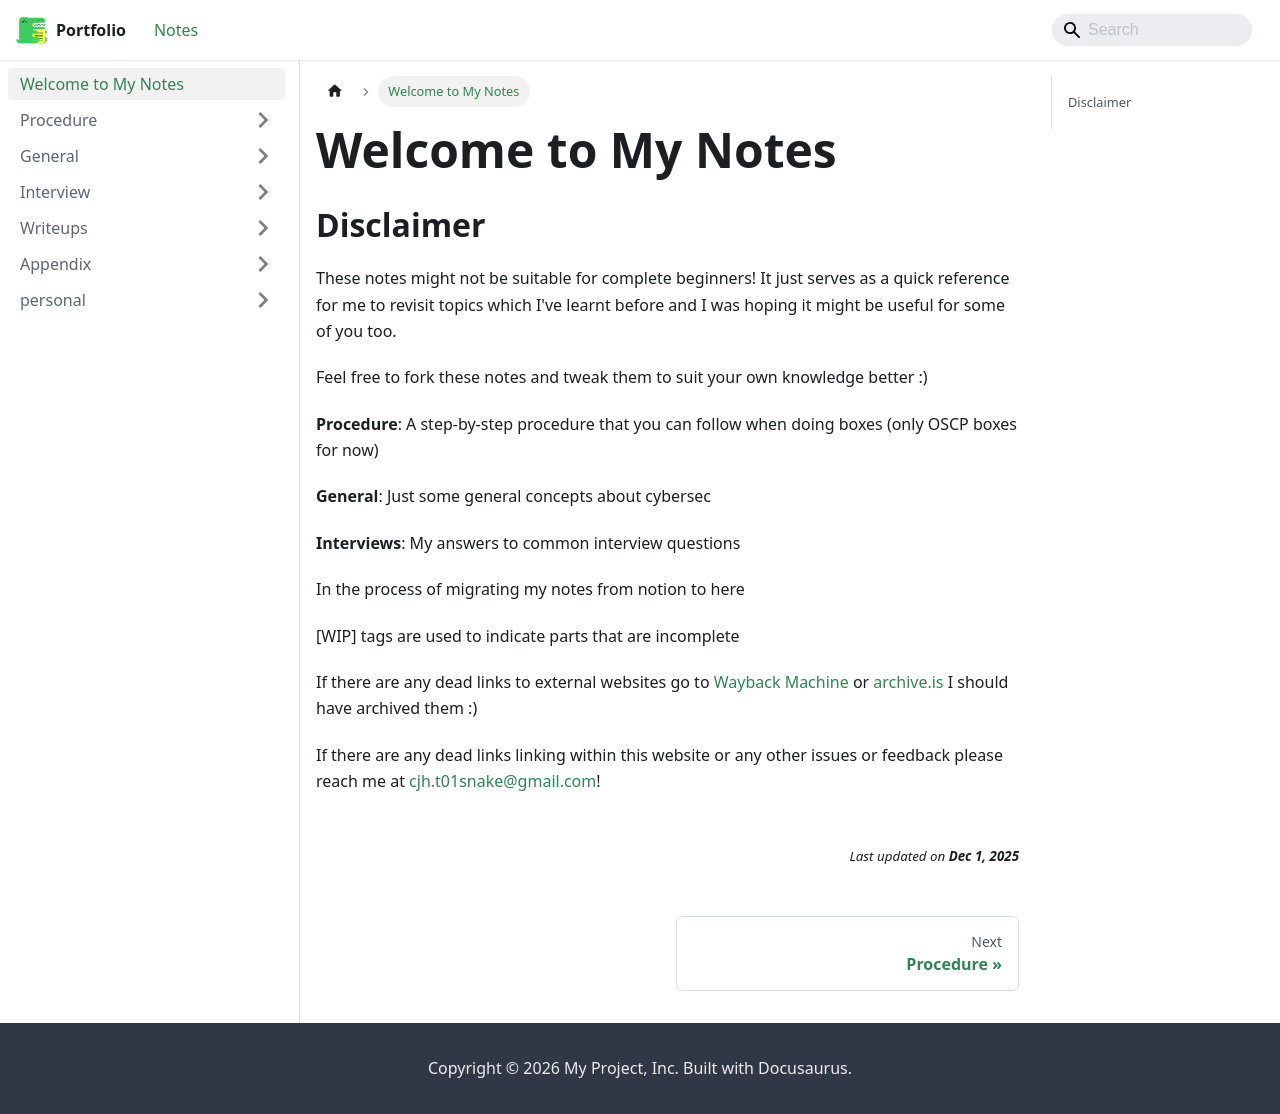

repository: jh1h1h/portfolio · page: docs/intro.html · generator: docusaurus

---
sidebar_position: 1
---

# Welcome to My Notes

## Disclaimer
These notes might not be suitable for complete beginners! It just serves as a quick reference for me to revisit topics which I've learnt before and I was hoping it might be useful for some of you too.

Feel free to fork these notes and tweak them to suit your own knowledge better :)

<b>Procedure</b>: A step-by-step procedure that you can follow when doing boxes (only OSCP boxes for now)

<b>General</b>: Just some general concepts about cybersec

<b>Interviews</b>: My answers to common interview questions

In the process of migrating my notes from notion to here

[WIP] tags are used to indicate parts that are incomplete

If there are any dead links to external websites go to [Wayback Machine](https://web.archive.org/) or [archive.is](https://archive.is/) I should have archived them :)

If there are any dead links linking within this website or any other issues or feedback please reach me at cjh.t01snake@gmail.com!
